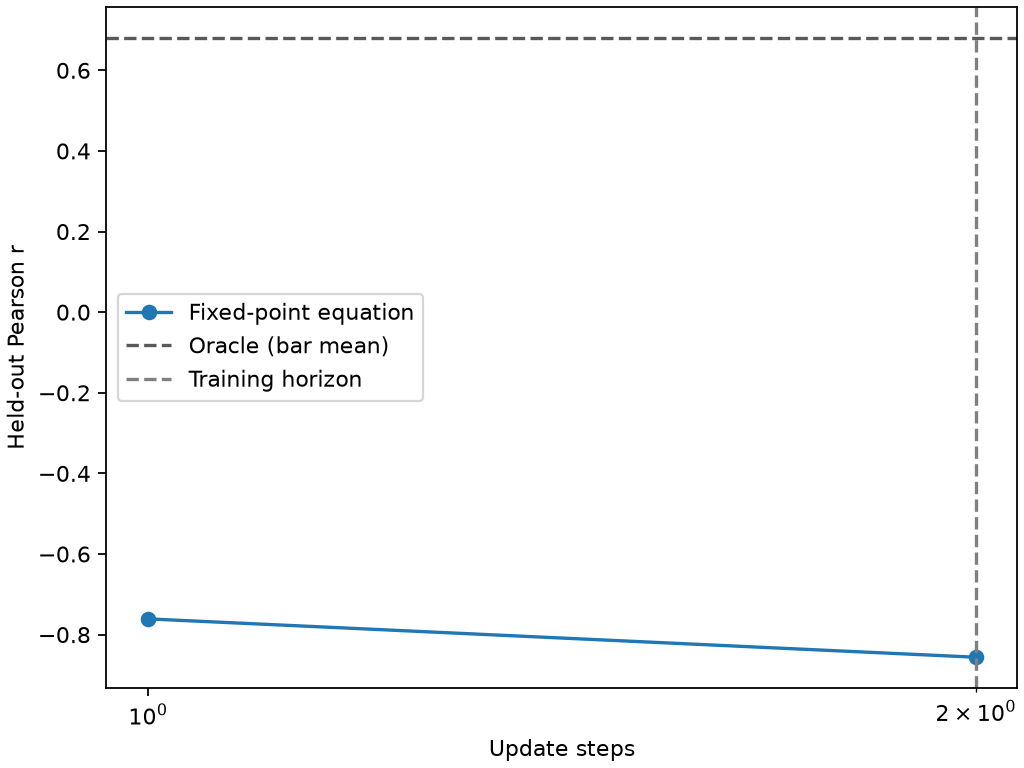

Data behind this chart, as committed beside it:
t, draw_count, pearson_r, oracle_pearson_r, identity_pearson_r
1, 2, -0.7609, 0.6811, 0.6603
2, 4, -0.8561, 0.6811, 0.6603
